Image classification data set "Machine_Learning" (imurbi/Machine_Learning on GitHub). Class labels (2): helipad, no helipad.

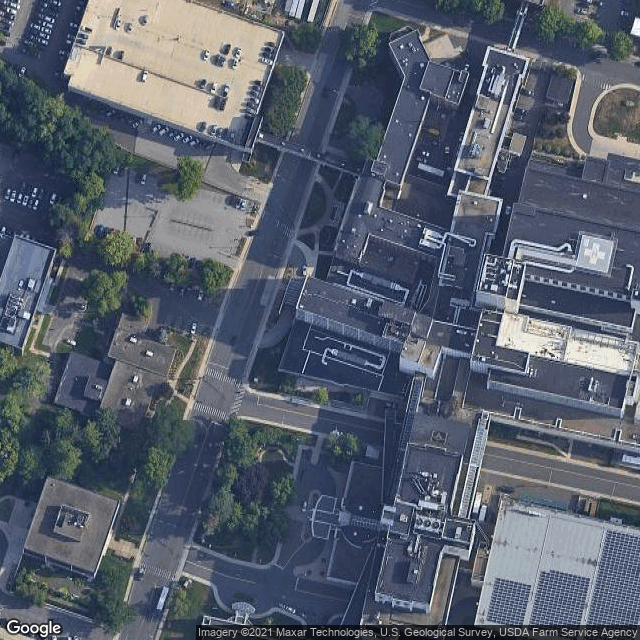
Label: helipad

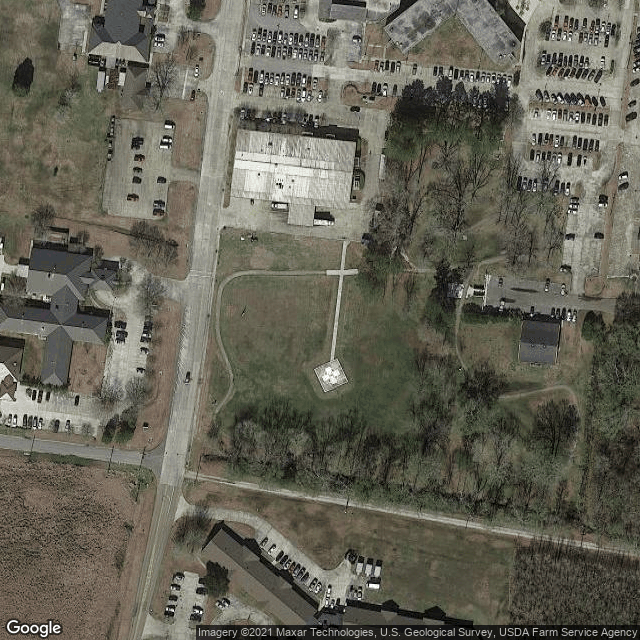
Label: helipad

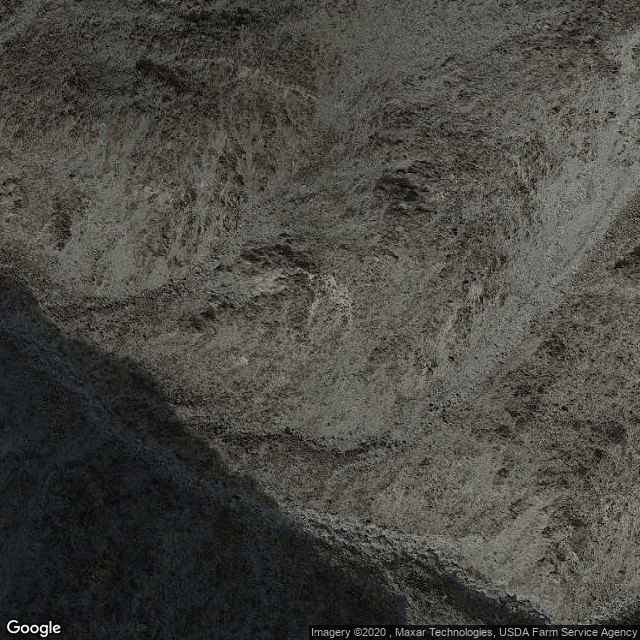
Label: no helipad

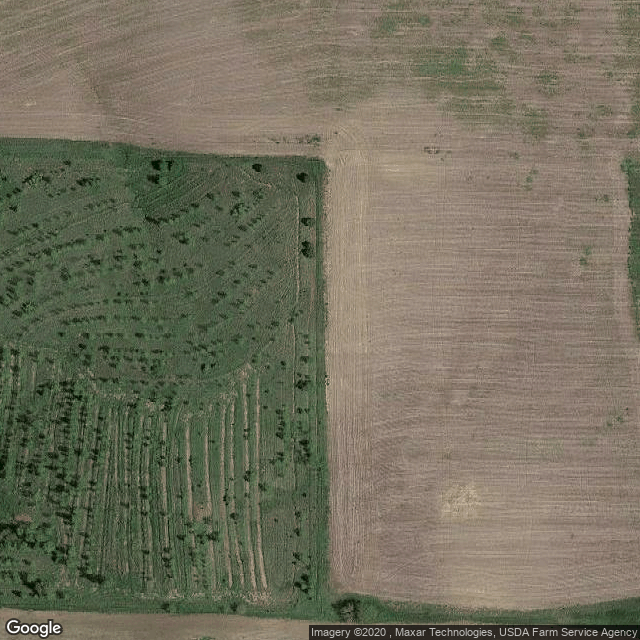
Label: no helipad

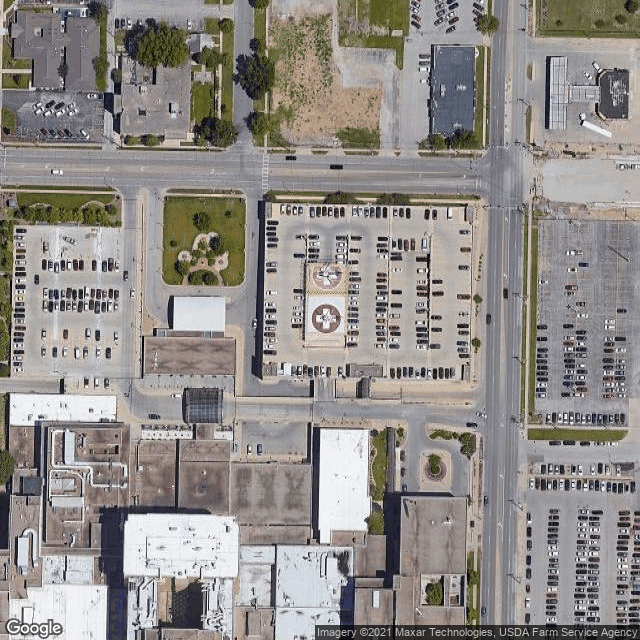
Label: helipad

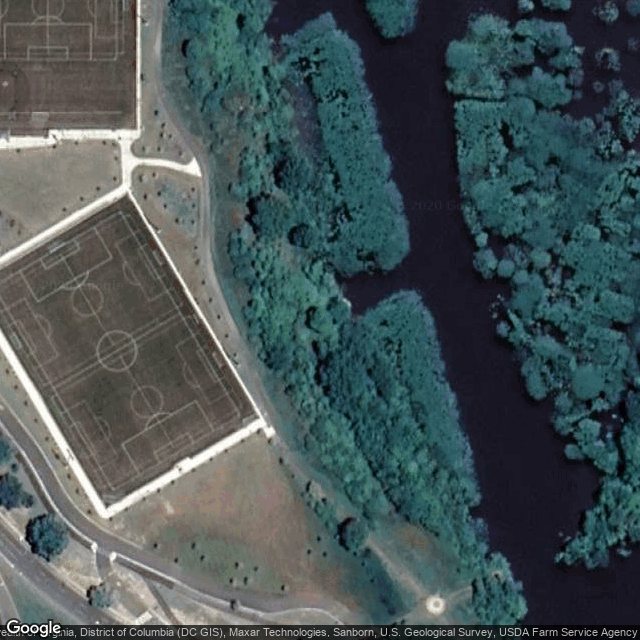
Label: no helipad
